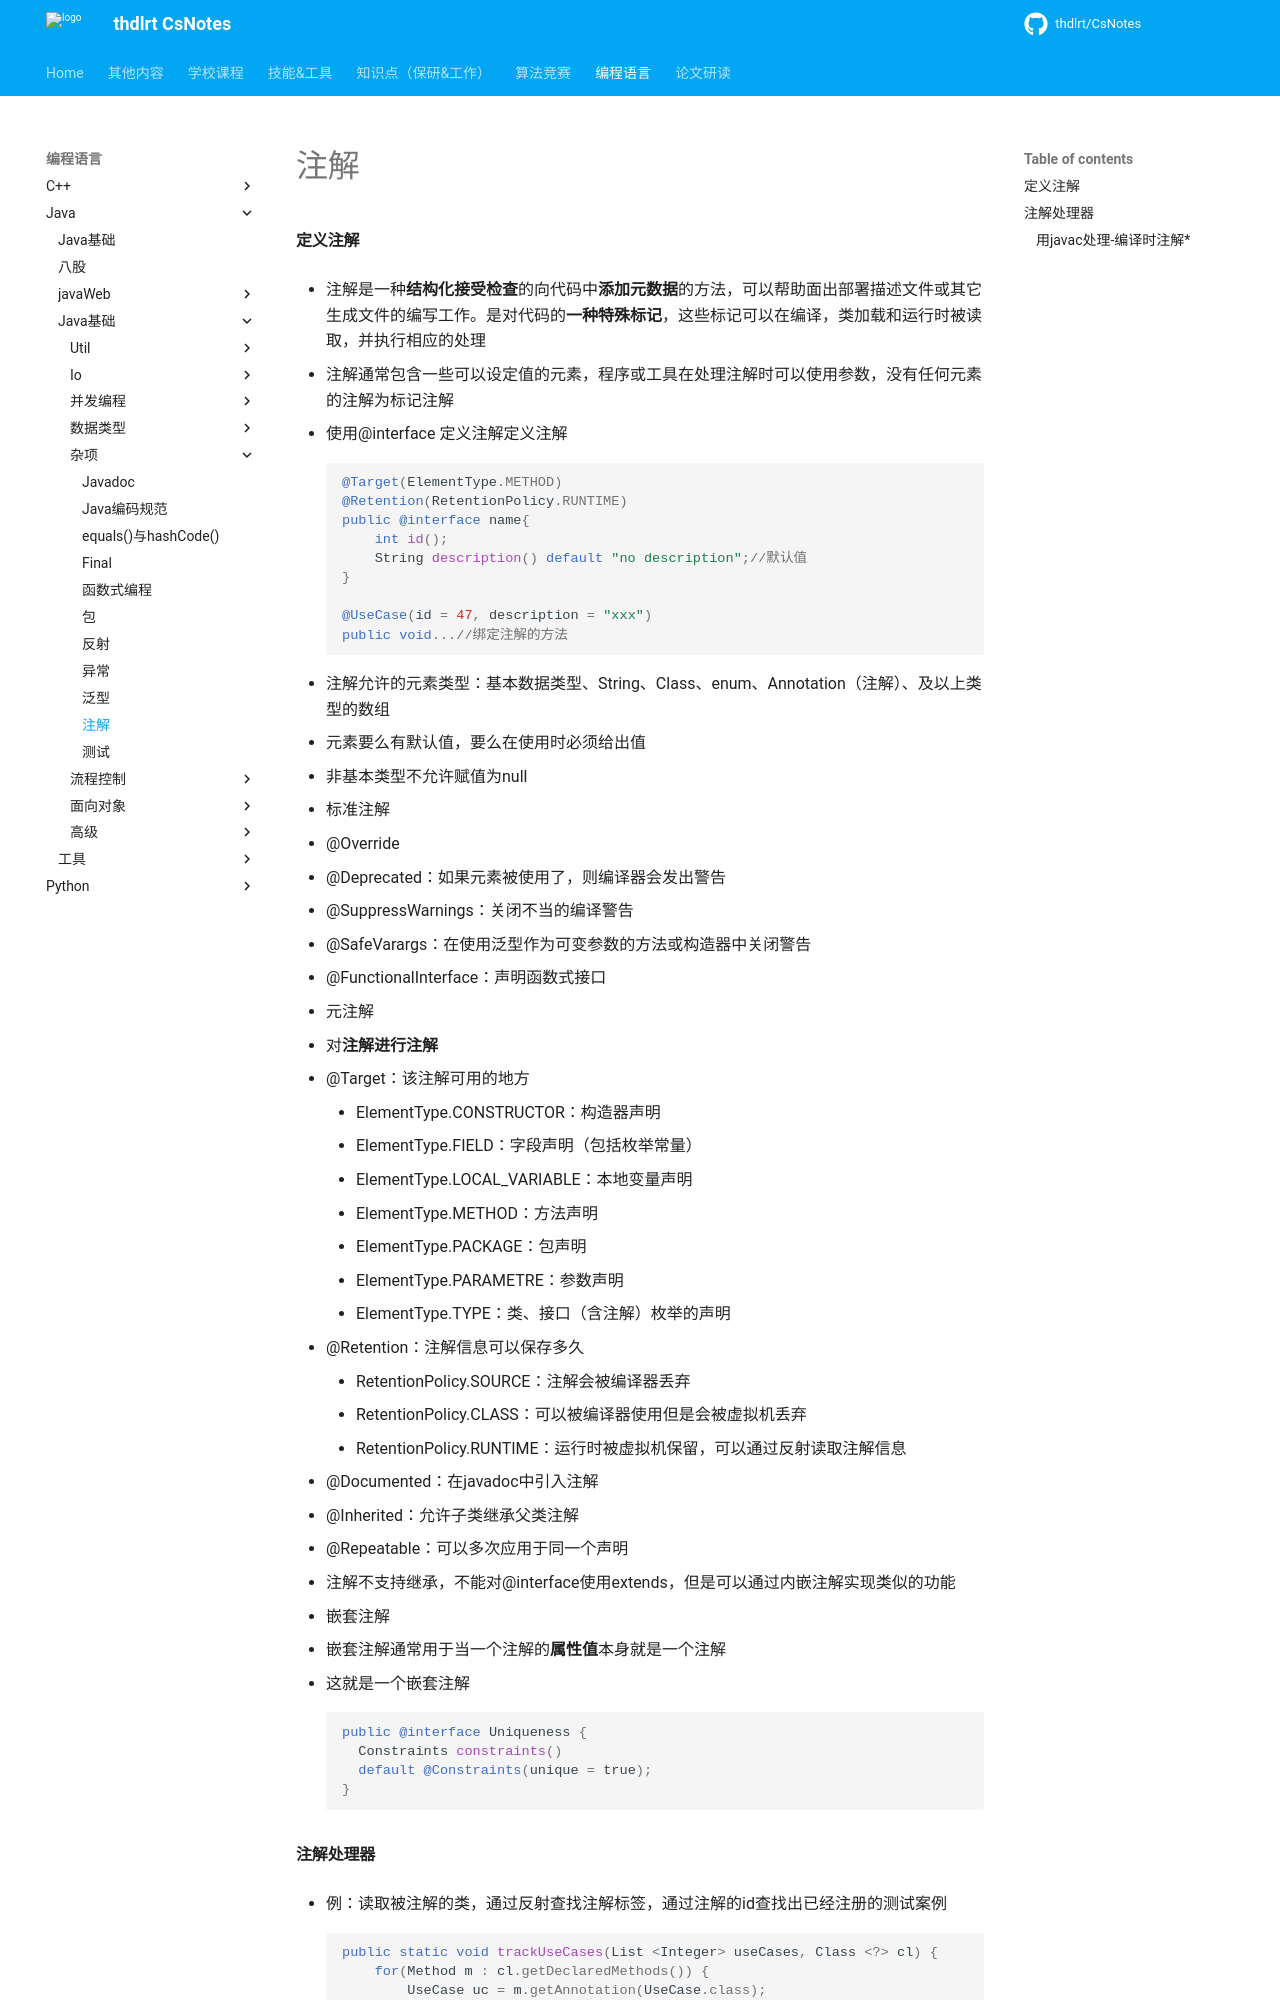

repository: thdlrt/CsNotes · page: 编程语言/java/java基础/杂项/注解/index.html · generator: mkdocs

#### 定义注解

- 注解是一种**结构化接受检查**的向代码中**添加元数据**的方法，可以帮助面出部署描述文件或其它生成文件的编写工作。是对代码的**一种特殊标记**，这些标记可以在编译，类加载和运行时被读取，并执行相应的处理

- 注解通常包含一些可以设定值的元素，程序或工具在处理注解时可以使用参数，没有任何元素的注解为标记注解

 - 使用@interface 定义注解定义注解
``` java
@Target(ElementType.METHOD)
@Retention(RetentionPolicy.RUNTIME)
public @interface name{
    int id()p;
    String description() default "no description";//默认值 
}

@UseCase(id = 47, description = "xxx")
public void...//绑定注解的方法
```

- 注解允许的元素类型：基本数据类型、String、Class、enum、Annotation（注解）、及以上类型的数组
- 元素要么有默认值，要么在使用时必须给出值
- 非基本类型不允许赋值为null

- 标准注解
  - @Override
  - @Deprecated：如果元素被使用了，则编译器会发出警告
  - @SuppressWarnings：关闭不当的编译警告
  - @SafeVarargs：在使用泛型作为可变参数的方法或构造器中关闭警告
  - @FunctionalInterface：声明函数式接口

- 元注解
  - 对**注解进行注解**
  - @Target：该注解可用的地方
    - ElementType.CONSTRUCTOR：构造器声明
    - ElementType.FIELD：字段声明（包括枚举常量）
    - ElementType.LOCAL_VARIABLE：本地变量声明
    - ElementType.METHOD：方法声明
    - ElementType.PACKAGE：包声明
    - ElementType.PARAMETRE：参数声明
    - ElementType.TYPE：类、接口（含注解）枚举的声明
  - @Retention：注解信息可以保存多久
    - RetentionPolicy.SOURCE：注解会被编译器丢弃
    - RetentionPolicy.CLASS：可以被编译器使用但是会被虚拟机丢弃
    - RetentionPolicy.RUNTIME：运行时被虚拟机保留，可以通过反射读取注解信息
  - @Documented：在javadoc中引入注解
  - @Inherited：允许子类继承父类注解
  - @Repeatable：可以多次应用于同一个声明

- 注解不支持继承，不能对@interface使用extends，但是可以通过内嵌注解实现类似的功能

- 嵌套注解
  - 嵌套注解通常用于当一个注解的**属性值**本身就是一个注解
  - 这就是一个嵌套注解
``` java
public @interface Uniqueness {
  Constraints constraints()
  default @Constraints(unique = true);
}
```
